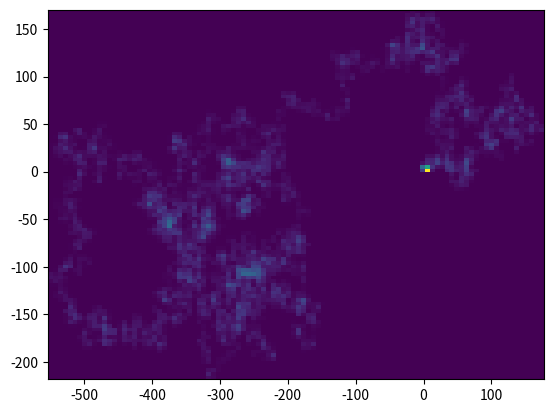

Reproduce this figure in Python.
#!usr/bin/env python

#
# MCMC (random-walk Metropolis-Hastings) example for sampling from a banana distribution
# http://www.stat.columbia.edu/~gelman/research/published/GelmanMeng1991
# Author: Fangtong Liu
# Date: 06/14/2020
#


import numpy as np
import matplotlib.pyplot as plt
from matplotlib import cm
from mpl_toolkits.mplot3d import Axes3D


if __name__ == "__main__":

    # banana distribution, play with A, B, C1, and C2 to get different shapes
    A = 5
    B = 1
    C1 = 4
    C2 = 4


    def f(x1, x2):
        return np.exp(-0.5 * (A * np.power(x1, 2) * np.power(x2, 2) + np.power(x1, 2) + np.power(x2, 2)
                              - 2 * B * x1 * x2 - 2 * C1 * x1 - 2 * C2 * x2))


    X1, X2 = np.meshgrid(np.arange(-1, 6 + 0.01, 0.01), np.arange(-1, 6 + 0.01, 0.01))
    Z = f(X1, X2)


    # fig1 = plt.figure()
    # plt.pcolor(X1, X2, Z)
    # # plt.contour(X1, X2, Z)
    # plt.show()

    # MCMC
    rejected = 0
    accepted = 0
    Max_iter = 100000

    # proposal distribution
    r = np.zeros([2, 1])
    prop_cov = np.diag([1, 1])
    prop_L = np.linalg.cholesky(prop_cov)
    x = np.zeros([2, 1])
    sample = [x]

    for i in range(Max_iter):
        # sample from the proposal distribution to create a Markov chain
        x_new = x + np.dot(prop_L, np.random.randn(2, 1))

        # accept with probability A
        u = np.random.rand(1)
        A = min(1, f(x_new[0], x_new[1]) / f(x[0], x[1]))

        if A > u:  # accept
            x = np.copy(x_new)
            sample.append(x)
            accepted = accepted + 1
        else:
            rejected = rejected + 1
    sample = np.array(sample).reshape(-1, 2)

    # plot
    fig2 = plt.figure()
    # ax = fig2.gca()

    plt.hist2d(sample[:, 0], sample[:, 1], bins=100)
    # ax.set_xlim([-1, 6])
    # ax.set_ylim([-1, 6])
    plt.show()



